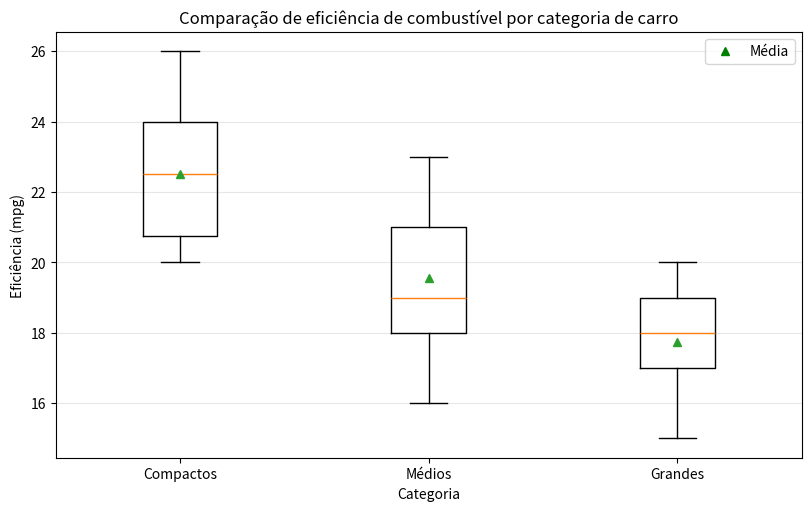
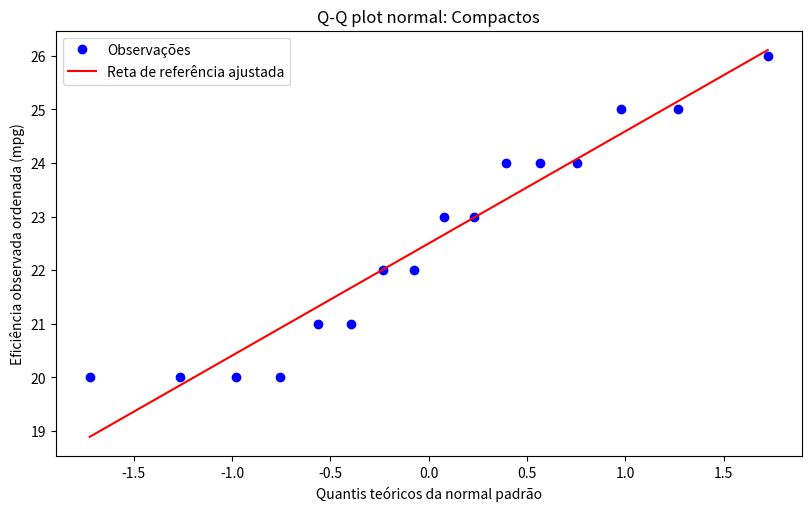
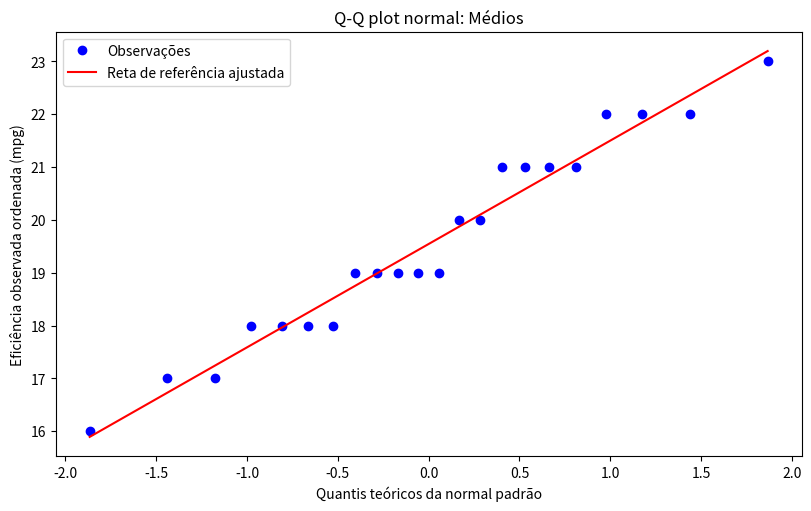
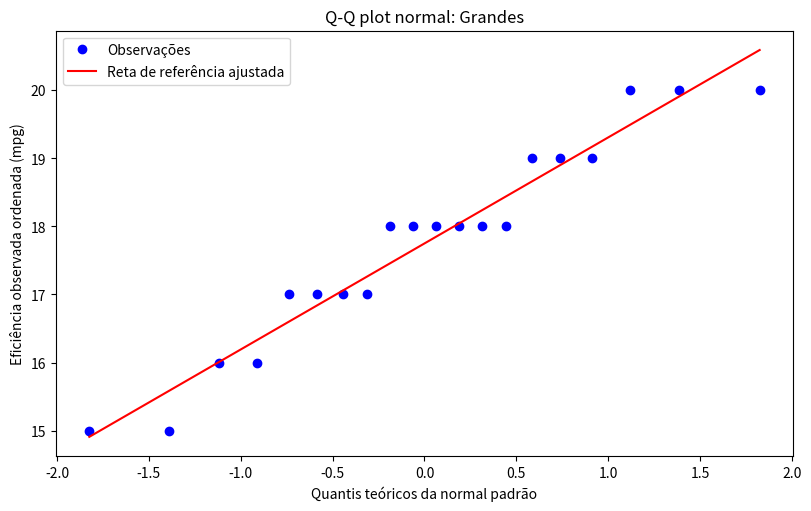

Source code (Python) for these figures, in order:
import json
from pathlib import Path

import matplotlib.pyplot as plt
import numpy as np
from scipy import stats

compactos = np.array([20 , 25 , 25 , 20 , 22 , 22 , 24 , 26 , 20 , 24 ,
24 , 23 , 20 , 23 , 21 , 21])
medios = np.array([18 , 19 , 22 , 22 , 19 , 16 , 21 , 21 , 21 , 20 ,17 ,
18 , 18 , 17 , 19 , 19 , 18 , 21 , 23 , 19 , 22 , 20])
grandes = np.array([19 , 16 , 16 , 17 , 20 , 20 , 20 , 18 , 18 , 19 , 19 ,
15 , 18 , 17 , 15 , 18 , 17 , 18 , 18 , 17])

alpha = 0.05

# i.
# testes de normalidade
amostras = {
    "compactos": compactos,
    "medios": medios,
    "grandes": grandes
}

output_path = Path("./resultados/q3_grupos.png")
output_path.parent.mkdir(parents=True, exist_ok=True)
fig, axis = plt.subplots(figsize=(8, 5), layout="constrained")
axis.boxplot(list(amostras.values()), showmeans=True)
axis.plot([], [], marker="^", color="green", linestyle="none", label="Média")
axis.legend()
axis.set_xticks([1, 2, 3], ["Compactos", "Médios", "Grandes"])
axis.set_title("Comparação de eficiência de combustível por categoria de carro")
axis.set_xlabel("Categoria")
axis.set_ylabel("Eficiência (mpg)")
axis.grid(axis="y", alpha=0.3)
fig.savefig(output_path, dpi=150)
plt.close(fig)

resultados_shapiro = {}
nomes_grupos = {
    "compactos": "Compactos",
    "medios": "Médios",
    "grandes": "Grandes"
}
for chave, amostra in amostras.items():
    # q-q plot
    output_path = Path(f"./resultados/q3_qq_plot_{chave}")
    output_path.parent.mkdir(parents=True, exist_ok=True)
    fig, axis = plt.subplots(figsize=(8, 5), layout="constrained")
    stats.probplot(amostra, plot=axis)
    axis.set_title(f"Q-Q plot normal: {nomes_grupos[chave]}")
    axis.set_xlabel("Quantis teóricos da normal padrão")
    axis.set_ylabel("Eficiência observada ordenada (mpg)")
    axis.legend(axis.get_lines(), ["Observações", "Reta de referência ajustada"])
    fig.savefig(output_path, dpi=150)
    plt.close(fig)

    # shapiro-wilk
    statistic, pvalue = stats.shapiro(amostra)
    resultados_shapiro[chave] = {
        "statistic": statistic,
        "pvalue": pvalue,
        "evidencia_contra_normalidade": "Sim" if pvalue < alpha else "Nao"
    }
# homocedasticidade (variâncias aprox. iguais)
# h0: variâncias iguais
# hA: ao menos um par de variâncias diferentes
levene_stat, levene_pvalue = stats.levene(compactos, medios, grandes)

# ii.
# h0: mu_c = mu_m = mu_g (grupos possuem médias iguais)
# ha: ao menos um par de médias é diferente
anova_stat, anova_pvalue = stats.f_oneway(compactos, medios, grandes)
decision = "Rejeitar h0" if anova_pvalue <= alpha else "Nao rejeitar h0"

resultado = {
    "group_sizes": {
        "compactos": len(compactos),
        "medios": len(medios),
        "grandes": len(grandes)
    },
    "normality_tests": {
        "qq_plot": "consultar arquivos q3_qq_plot na pasta /resultados/",
        "shapiro": resultados_shapiro,
    },
    "levene_statistic": levene_stat,
    "levene_pvalue": levene_pvalue,
    "anova_statistic": anova_stat,
    "anova_pvalue": anova_pvalue,
    "decision": decision
}

output_path = Path("./resultados/q3_resultados.json")
output_path.write_bytes(json.dumps(resultado, indent=4).encode("utf-8"))
